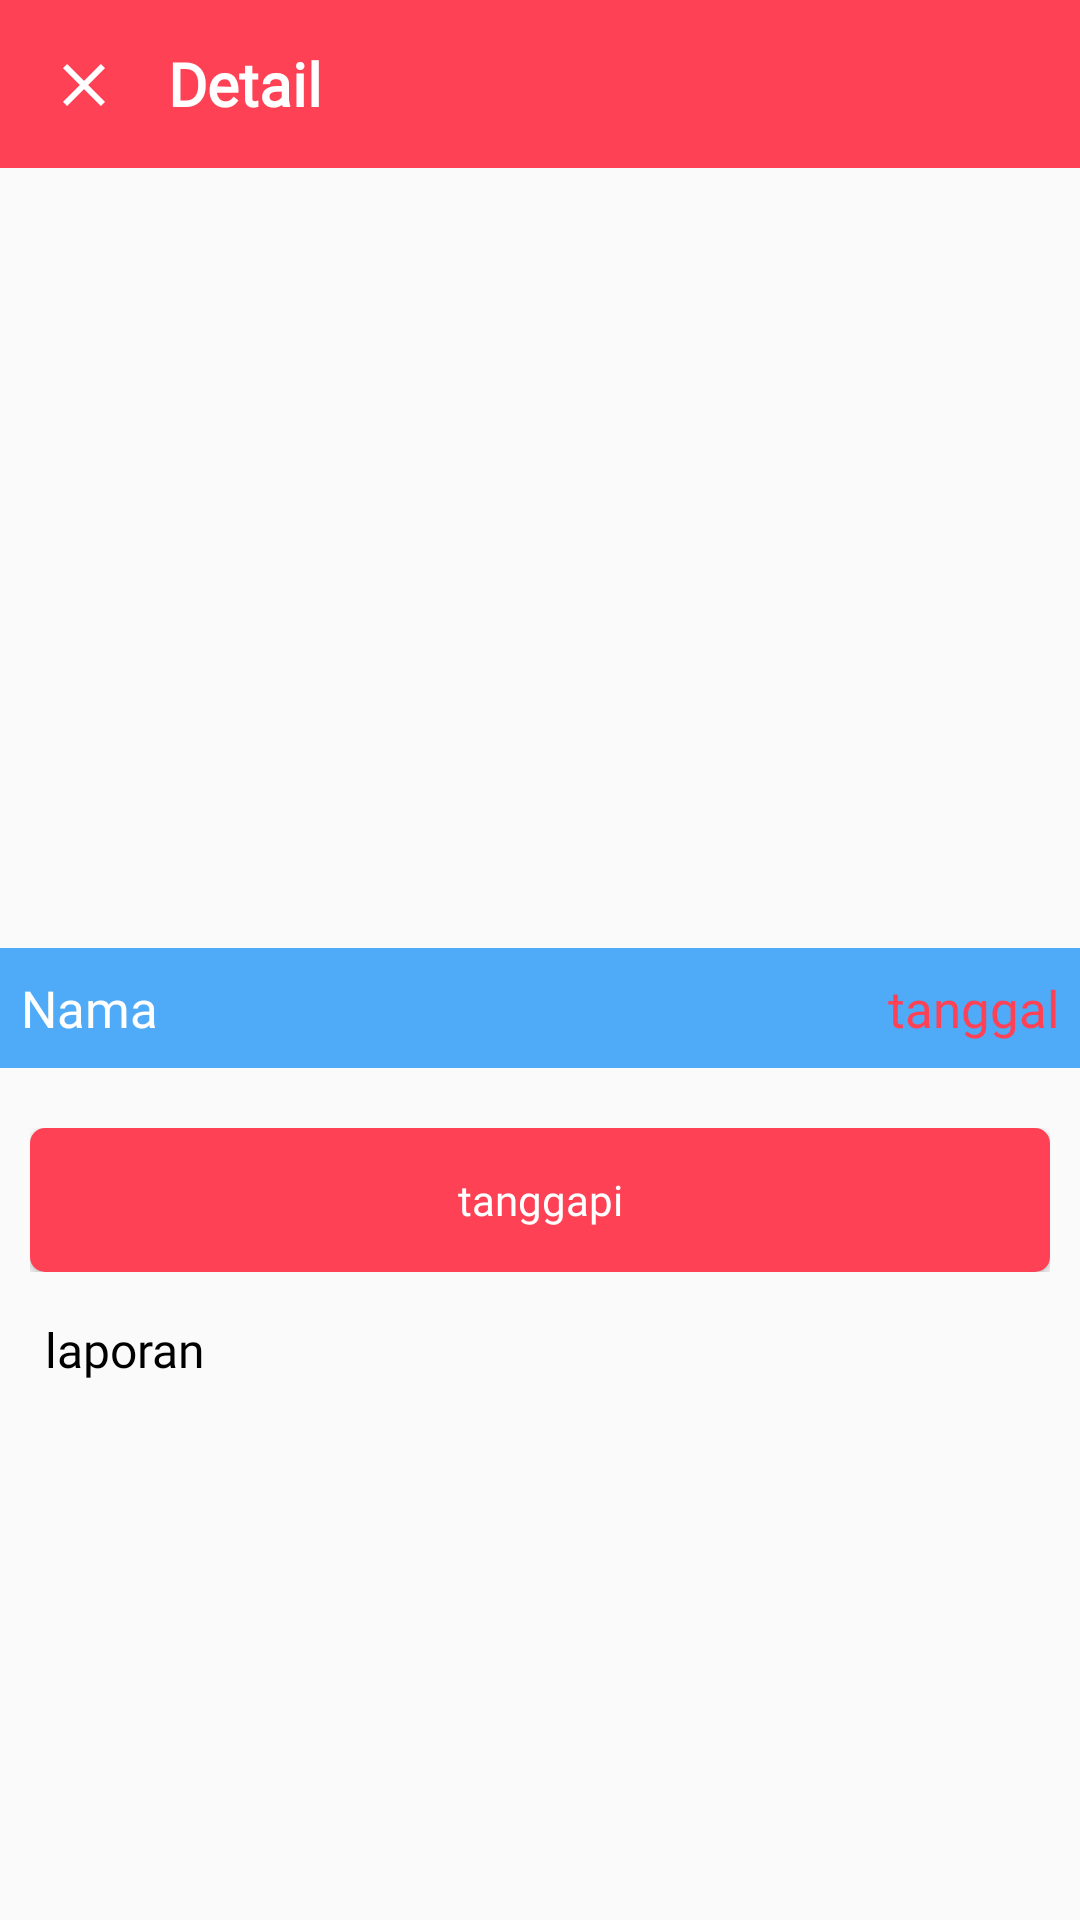

Layout XML and referenced resources for this Android screen:
<!-- AndroidManifest.xml: application theme AppTheme -->
<!-- res/layout/detail_verifikasi.xml -->
<?xml version="1.0" encoding="utf-8"?>
<LinearLayout xmlns:android="http://schemas.android.com/apk/res/android"
    xmlns:app="http://schemas.android.com/apk/res-auto"
    xmlns:tools="http://schemas.android.com/tools"
    android:layout_width="match_parent"
    android:layout_height="match_parent"
    tools:context=".DetailVerifikasi"
    android:orientation="vertical">

    <androidx.appcompat.widget.Toolbar
        android:id="@+id/toolbar_home"
        android:layout_width="match_parent"
        android:layout_height="?attr/actionBarSize"
        app:title="Detail"
        app:titleTextColor="#ffffff"
        android:background="@color/colorAccent">

        <RelativeLayout
            android:layout_width="match_parent"
            android:layout_height="wrap_content">
            <TextView
                android:layout_width="wrap_content"
                android:layout_height="wrap_content"
                style="@style/TextAppearance.AppCompat.Title.Inverse"
                android:text="Detail"
                android:textColor="#fff"
                android:layout_toRightOf="@id/exitV"
                android:textStyle="bold"
                android:fontFamily="@font/poppins"/>

            <ImageView
                android:id="@+id/exitV"
                android:layout_width="wrap_content"
                android:layout_height="wrap_content"
                android:src="@drawable/exit_detail"
                android:layout_alignParentLeft="true"
                android:layout_marginRight="15dp"
                android:layout_marginTop="2dp"/>

        </RelativeLayout>
    </androidx.appcompat.widget.Toolbar>

    <ImageView
        android:id="@+id/imageDetailV"
        android:layout_width="match_parent"
        android:layout_height="260dp"
        android:src="@drawable/image"/>

    <RelativeLayout
        android:layout_width="match_parent"
        android:layout_height="40dp"
        android:layout_marginBottom="10dp"
        android:background="@color/colorPrimary">

        <TextView
            android:id="@+id/namaV"
            android:layout_width="wrap_content"
            android:layout_height="wrap_content"
            android:text="Nama"
            android:textSize="17sp"
            android:layout_margin="2dp"
            android:layout_marginLeft="5dp"
            android:textColor="#ffffff"
            android:paddingLeft="5dp"
            android:fontFamily="@font/poppins"
            android:layout_centerVertical="true"/>

        <TextView
            android:id="@+id/tglDetailV"
            android:layout_width="wrap_content"
            android:layout_height="wrap_content"
            android:text="tanggal"
            android:layout_margin="2dp"
            android:layout_marginRight="10dp"
            android:paddingRight="5dp"
            android:textSize="17sp"
            android:textColor="@color/colorAccent"
            android:fontFamily="@font/poppins"
            android:layout_alignParentRight="true"
            android:layout_centerVertical="true"/>

    </RelativeLayout>

    <LinearLayout
        android:layout_width="match_parent"
        android:layout_height="wrap_content"
        android:orientation="vertical"
        android:layout_margin="10dp">



        <RelativeLayout
            android:layout_width="match_parent"
            android:layout_height="wrap_content">


            <Button
                android:id="@+id/btnTanggapV"
                android:layout_width="400dp"
                android:layout_height="wrap_content"
                android:text="tanggapi"
                android:textAllCaps="false"
                android:background="@drawable/btn_oval"
                android:layout_centerHorizontal="true"
                android:textColor="#fff"
                android:layout_toRightOf="@+id/btnVerifikasi"
                android:fontFamily="@font/poppins"/>
        </RelativeLayout>

        <TextView
            android:id="@+id/laporanDetailv"
            android:layout_width="match_parent"
            android:layout_height="wrap_content"
            android:text="laporan"
            android:textSize="16sp"
            android:textColor="#000000"
            android:layout_marginTop="15dp"
            android:fontFamily="@font/poppins"
            android:layout_marginLeft="5dp"/>
    </LinearLayout>

    <RelativeLayout
        android:layout_width="match_parent"
        android:layout_height="match_parent">
        <RelativeLayout
            android:layout_width="match_parent"
            android:layout_height="wrap_content">

            <androidx.recyclerview.widget.RecyclerView
                android:id="@+id/rv_tanggapanVer"
                android:layout_width="match_parent"
                android:layout_height="wrap_content"
                android:layout_centerHorizontal="true"/>
        </RelativeLayout>

    </RelativeLayout>

</LinearLayout>
<!-- resources referenced by this layout -->
<resources>
  <color name="colorAccent">#FF4155</color>
  <color name="colorPrimary">#4FABF7</color>
  <!-- drawable btn_oval (drawable) -->
  <?xml version="1.0" encoding="utf-8"?>
  <shape xmlns:android="http://schemas.android.com/apk/res/android">
      <corners
          android:radius="5dp">
      </corners>
      <solid
          android:color="@color/colorAccent"></solid>
  </shape>
  <!-- drawable exit_detail (drawable) -->
  <vector android:height="25dp" android:tint="#FFFFFF"
      android:viewportHeight="25" android:viewportWidth="25"
      android:width="25dp" xmlns:android="http://schemas.android.com/apk/res/android">
      <path android:fillColor="@android:color/white" android:pathData="M19,6.41L17.59,5 12,10.59 6.41,5 5,6.41 10.59,12 5,17.59 6.41,19 12,13.41 17.59,19 19,17.59 13.41,12z"/>
  </vector>
  <style name="AppTheme" parent="Theme.AppCompat.Light.DarkActionBar">
          
          <item name="colorPrimary">@color/colorPrimary</item>
          <item name="colorPrimaryDark">@color/colorPrimaryDark</item>
          <item name="colorAccent">@color/colorAccent</item>
      </style>
  <color name="colorPrimaryDark">#4AA9F8</color>
</resources>
